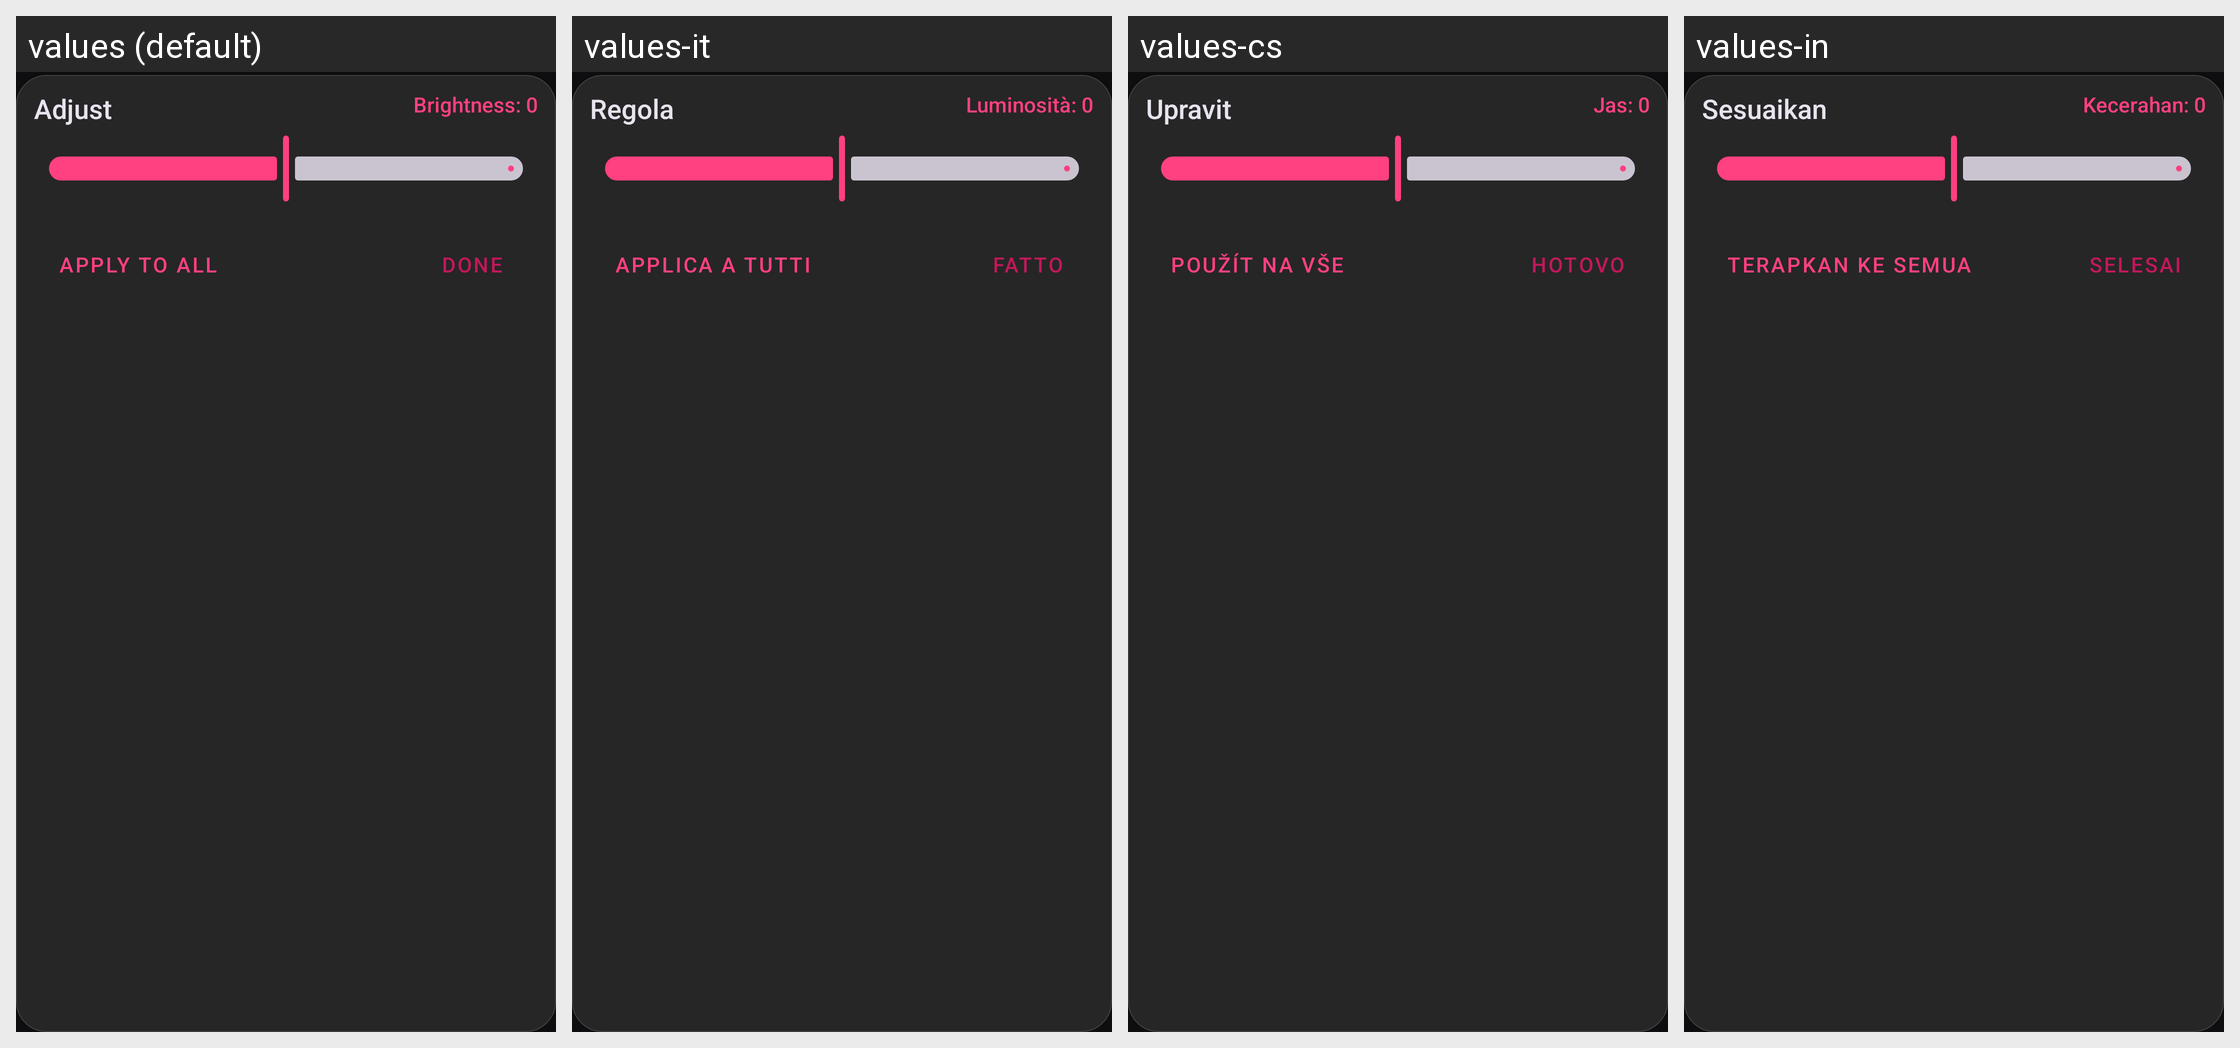

Strings drawn on this Android screen and how each of the app's shown locales translates them:
Android screen res/layout/dialog_adjustments.xml rendered under 4 locales, left to right: values (default), values-it, values-cs, values-in. Device: Nexus 5 (rendered at 1080×1920; each locale shown at half size, 540×960, under a caption strip naming it); theme AppTheme.
Other locales in the repository, not shown: values-ar, values-de, values-el, values-es, values-et, values-fa, values-fr, values-hu, values-ko, values-nl, values-pt-rBR, values-ro, values-ru, values-sk, values-tr, values-uk, values-zh-rCN.
Strings drawn on this screen, with the default value and each locale's value (text and hints the layout hard-codes, and strings that could not be matched under every locale, appear in the picture but are not listed):

str_adjust
  values: Adjust
  values-it: Regola
  values-cs: Upravit
  values-in: Sesuaikan

str_brightness_0
  values: Brightness: 0
  values-it: Luminosità: 0
  values-cs: Jas: 0
  values-in: Kecerahan: 0

str_apply_to_all
  values: Apply to All
  values-it: Applica a Tutti
  values-cs: Použít na vše
  values-in: Terapkan ke Semua

done
  values: Done
  values-it: Fatto
  values-cs: Hotovo
  values-in: Selesai
